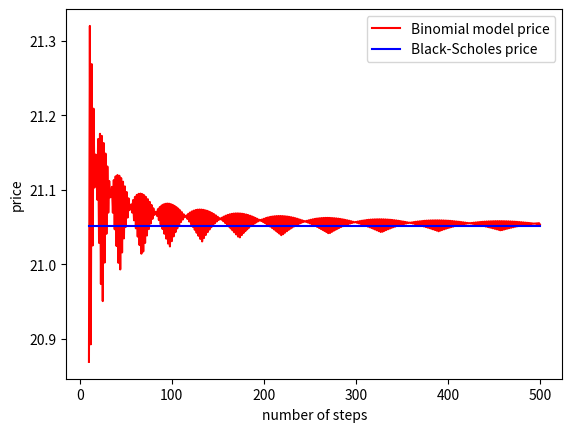

This chart was generated by the following Python code:
# C-Exercise 09, SS 2022

import math
import numpy as np
import scipy.stats
import matplotlib.pyplot as plt

# part a)
# computes the price of american and european puts in the CRR model
def CRR_AmEuPut(S_0, r, sigma, T, M, K, EU):
    # compute values of u, d and q
    delta_t = T / M
    alpha = math.exp(r * delta_t)
    beta = 1 / 2 * (1 / alpha + alpha * math.exp(math.pow(sigma, 2) * delta_t))
    u = beta + math.sqrt(math.pow(beta, 2) - 1)
    d = 1 / u
    q = (math.exp(r * delta_t) - d) / (u - d)

    # allocate matrix S
    S = np.empty((M + 1, M + 1))

    # fill matrix S with stock prices
    for i in range(1, M + 2, 1):
        for j in range(1, i + 1, 1):
            S[j - 1, i - 1] = S_0 * math.pow(u, j - 1) * math.pow(d, i - j)

    # V will contain the put prices
    V = np.empty((M + 1, M + 1))
    # compute the prices of the put at time T
    V[:, M] = np.maximum(K - S[:, M], 0)

    # define recursion function for european and american options
    if (EU == 1):
        def g(k):
            # martingale property in the european case
            return math.exp(-r * delta_t) * (q * V[1:k + 1, k] + (1 - q) * V[0:k, k])
    else:
        def g(k):
            # snell envelope in the american case
            return np.maximum(K - S[0:k, k - 1], math.exp(-r * delta_t) * (q * V[1:k + 1, k] + (1 - q) * V[0:k, k]))

    # compute put prices at t_i
    for k in range(M, 0, -1):
        V[0:k, k - 1] = g(k)

    # return the price of the put at time t_0 = 0
    return V[0, 0]

# part b)
# computes the price of a put in the Black-Scholes model
def BlackScholes_EuPut(t, S_t, r, sigma, T, K):
    d_1 = (math.log(S_t / K) + (r + 1 / 2 * math.pow(sigma, 2)) * (T - t)) / (sigma * math.sqrt(T - t))
    d_2 = d_1 - sigma * math.sqrt(T - t)
    phi = scipy.stats.norm.cdf(-d_1)
    C = K * math.exp(-r * (T - t)) * scipy.stats.norm.cdf(-d_2) -S_t * phi
    return C

# part c)
# test parameters
S_0 = 100
r = 0.05
sigma = 0.3
T = 1
M = range(10, 501, 1)
K = 120

EuPutprices = np.zeros(501)
for i in M:
    EuPutprices[i] = CRR_AmEuPut(S_0, r, sigma, T, i, K, EU = 1)
BSprice = BlackScholes_EuPut(0, S_0, r, sigma, T, K)

plt.plot(np.arange(10,501),EuPutprices[10:], 'r', label = 'Binomial model price')
plt.plot(np.arange(10,501), BSprice * np.ones(491),'b', label = 'Black-Scholes price')
plt.xlabel('number of steps')
plt.ylabel('price')
plt.legend()
plt.show()

V_0 = CRR_AmEuPut(S_0, r, sigma, T, 500, K, EU = 0)
print('The price of the American put option for the test parameters is given by: ' + str(V_0))


